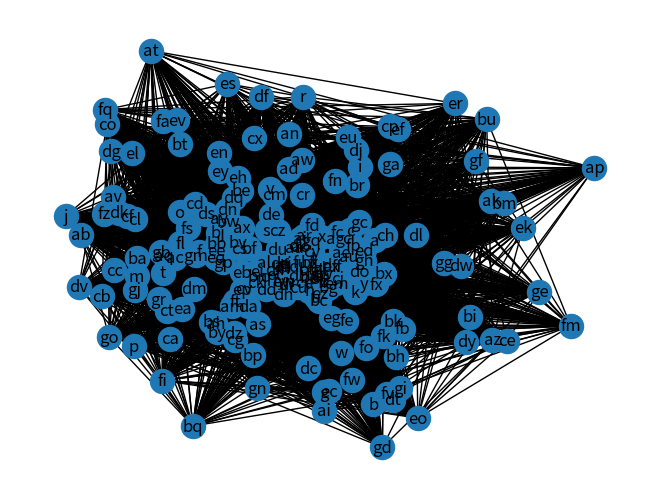

The matplotlib source for this figure:
# generate an adjacency list of an n-node graph

# constraints for any triangle in the graph the triangle must satsify the triangle inequality
# less than N nodes
# format: Cii = cost of conquering, Cij is time to go from i to j = Cji, undirected graph, "x" implies no edge
import networkx as nx
import matplotlib.pyplot as plt
import random, time
import numpy as np


names = ['a', 'b', 'c', 'd', 'e', 'f', 'g', 'h', 'i', 'j', 'k', 'l', 'm', 'n', 'o', 'p', 'q', 'r', 's', 't', 'u', 'v', 'w', 'x', 'y', 'z'] \
+ ['aa', 'ab', 'ac', 'ad', 'ae', 'af', 'ag', 'ah', 'ai', 'aj', 'ak', 'al', 'am', 'an', 'ao', 'ap', 'aq', 'ar', 'as', 'at', 'au', 'av', 'aw', 'ax', 'ay', 'az'] \
+ ['ba', 'bb', 'bc', 'bd', 'be', 'bf', 'bg', 'bh', 'bi', 'bj', 'bk', 'bl', 'bm', 'bn', 'bo', 'bp', 'bq', 'br', 'bs', 'bt', 'bu', 'bv', 'bw', 'bx', 'by', 'bz'] \
+ ['ca', 'cb', 'cc', 'cd', 'ce', 'cf', 'cg', 'ch', 'ci', 'cj', 'ck', 'cl', 'cm', 'cn', 'co', 'cp', 'cq', 'cr', 'cs', 'ct', 'cu', 'cv', 'cw', 'cx', 'cy', 'cz'] \
+ ['da', 'db', 'dc', 'dd', 'de', 'df', 'dg', 'dh', 'di', 'dj', 'dk', 'dl', 'dm', 'dn', 'do', 'dp', 'dq', 'dr', 'ds', 'dt', 'du', 'dv', 'dw', 'dx', 'dy', 'dz'] \
+ ['ea', 'eb', 'ec', 'ed', 'ee', 'ef', 'eg', 'eh', 'ei', 'ej', 'ek', 'el', 'em', 'en', 'eo', 'ep', 'eq', 'er', 'es', 'et', 'eu', 'ev', 'ew', 'ex', 'ey', 'ez'] \
+ ['fa', 'fb', 'fc', 'fd', 'fe', 'ff', 'fg', 'fh', 'fi', 'fj', 'fk', 'fl', 'fm', 'fn', 'fo', 'fp', 'fq', 'fr', 'fs', 'ft', 'fu', 'fv', 'fw', 'fx', 'fy', 'fz'] \
+ ['ga', 'gb', 'gc', 'gd', 'ge', 'gf', 'gg', 'gh', 'gi', 'gj', 'gk', 'gl', 'gm', 'gn', 'go', 'gp', 'gq', 'gr', 'gs', 'gt', 'gu', 'gv', 'gw', 'gx', 'gy', 'gz']


def is_metric(G):
    shortest = dict(nx.floyd_warshall(G))
    for u, v, datadict in G.edges(data=True):
         if shortest[u][v] != datadict['weight']:
            return False
    return True

def adjacency_matrix_to_graph(adjacency_matrix):
    node_weights = [adjacency_matrix[i][i] for i in range(len(adjacency_matrix))]
    adjacency_matrix_formatted = [[0 if entry == 'x' else entry for entry in row] for row in adjacency_matrix]
    
    for i in range(len(adjacency_matrix_formatted)):
        adjacency_matrix_formatted[i][i] = 0
    
    G = nx.convert_matrix.from_numpy_matrix(np.matrix(adjacency_matrix_formatted))
    
    for node, datadict in G.nodes.items():
        assert node_weights[node] != 'x', 'The conquering cost of node number {} was specified to be x. Conquering costs cannot be x.'.format(node)
        datadict['weight'] = node_weights[node]
    
    return G





def build(nodes, max, density):
    G = nx.Graph()
    m = n = nodes
    # add nodes:
    for i in range(n):
        G.add_node(names[i]);
    # add edges, randomly

    for i in range(n):
        for j in range(m):
            if random.random() <= density and i != j:
                G.add_edge(list(G.nodes)[i],list(G.nodes)[j], weight = random.randint(max/2 + 1,max))
                # G.add_edge(list(G.nodes)[i],list(G.nodes)[j], weight = 1)

    assert(is_metric(G))
    assert(nx.is_connected(G))
    return G

def make_adj(graph, weights):
    ret = ""
    n = m = len(graph.nodes)
    for i in range(n):
        for j in range(m):
            if i == j:
                
                ret += str(weights[i]) + " "
            else:
                try:
                    
                    ret += str(g[list(g.nodes)[i]][list(g.nodes)[j]]['weight']) + " "
                except:
                    
                    ret += "x "
        ret += "\n"
    return ret


nodes = 200
max_time =10000
density = .2

weights = [random.randint(0,max_time) for i in range(nodes)]

g = build(nodes,max_time, density)
print(len(g.nodes))

for i in range(len(g.nodes)):
    print(list(g.nodes)[i], end=" ")
print()
print(list(g.nodes)[random.randint(0,len(g.nodes) - 1)])
a = make_adj(g, weights)
print(a, end="")

# mat = []
# for line in a.splitlines():
#     mat += [line.split(" ")[0:-1]]


nx.draw(g,with_labels=True)
plt.draw()
plt.show()


# gg = adjacency_matrix_to_graph(mat)
# nx.draw(gg,with_labels=True)
# plt.draw()
# plt.show()
